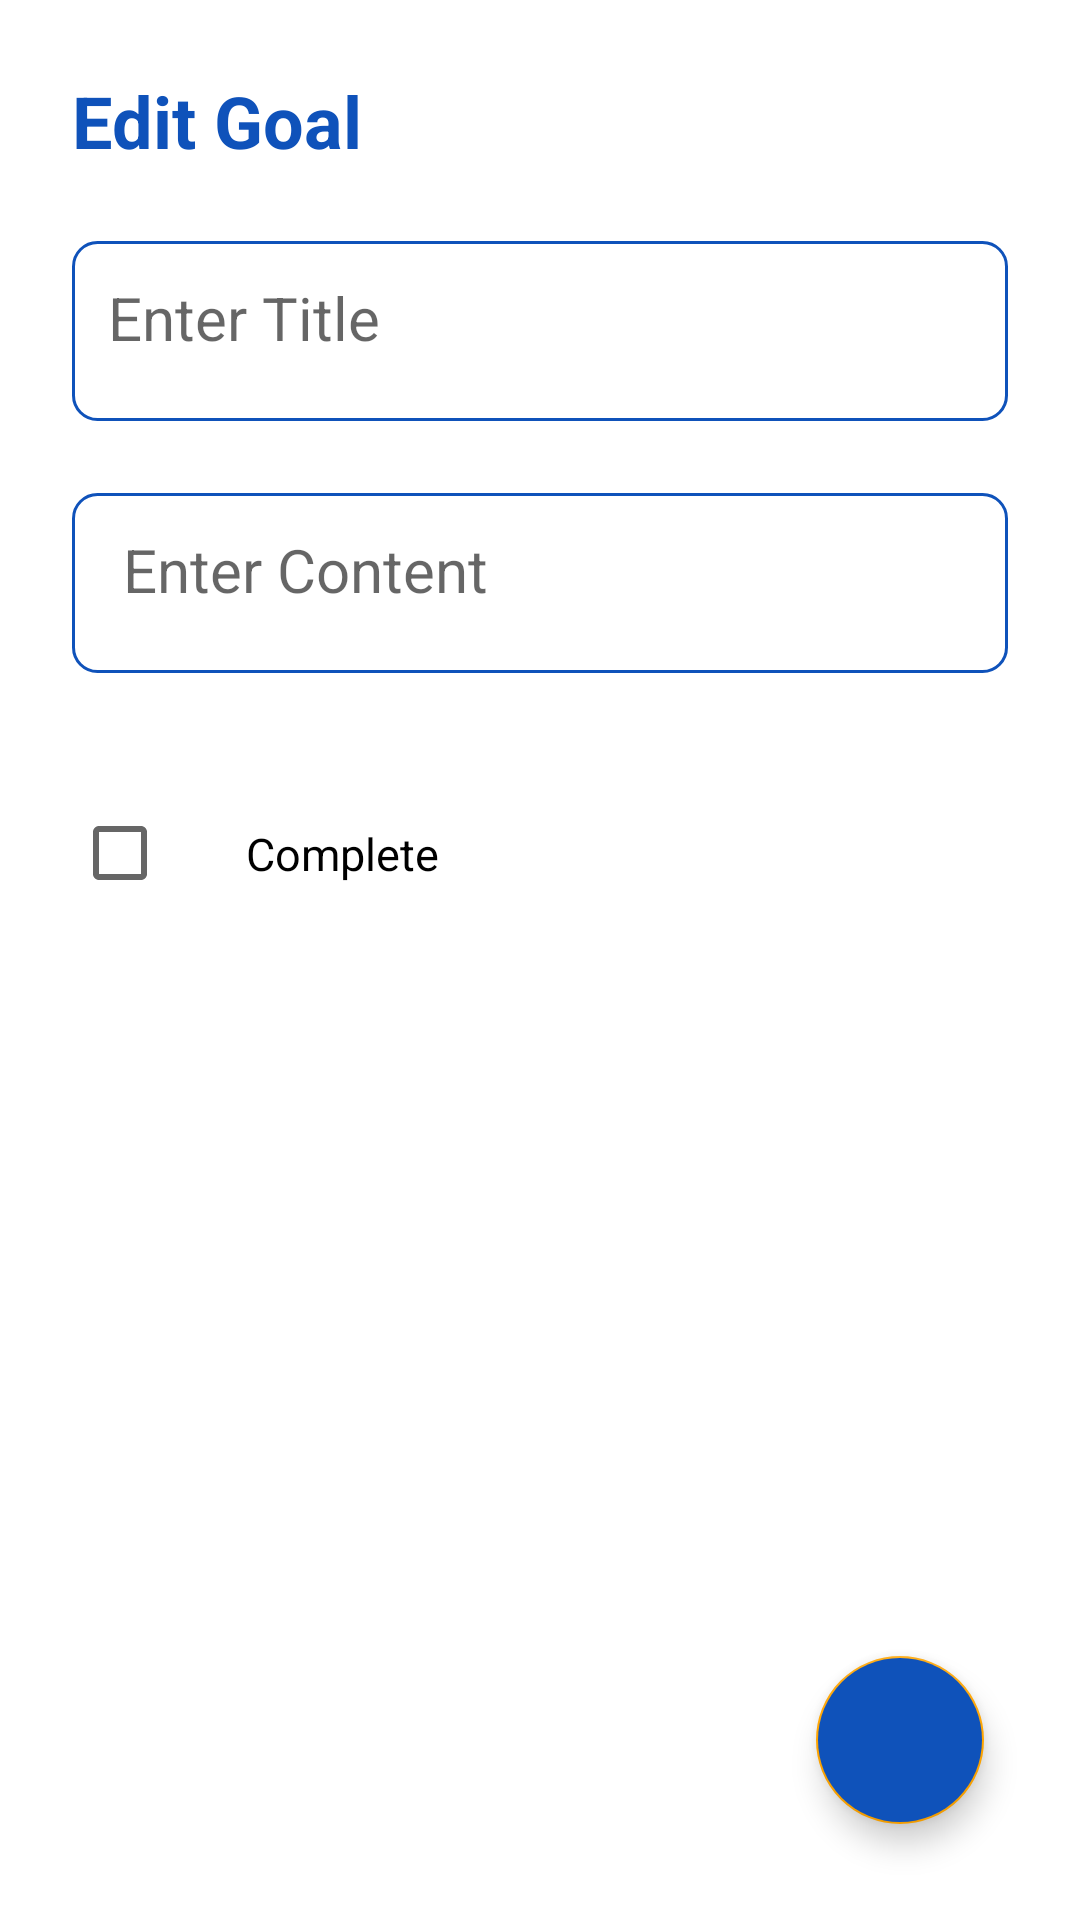

This screen was rendered from an Android layout file. Write that file and the resources it references.
<!-- AndroidManifest.xml: application theme Theme.Bucket_List_Tracker_App_2 -->
<!-- res/layout/fragment_edit_task.xml -->
<?xml version="1.0" encoding="utf-8"?>
<layout xmlns:android="http://schemas.android.com/apk/res/android"
    xmlns:tools="http://schemas.android.com/tools"
    xmlns:app="http://schemas.android.com/apk/res-auto">
    <RelativeLayout
        android:layout_width="match_parent"
        android:layout_height="match_parent"
        android:orientation="vertical"
        android:padding="12dp"
        tools:context=".EditTaskFragment">


        <TextView
            android:id="@+id/editTaskHeading"
            android:layout_width="wrap_content"
            android:layout_height="wrap_content"
            android:layout_alignParentTop="true"
            android:layout_marginTop="12dp"
            android:text="Edit Goal"
            android:layout_margin="12dp"
            android:textStyle="bold"
            android:textColor="@color/blue"
            android:textSize="24sp" />

        
        <EditText
            android:id="@+id/editTaskTitle"
            android:layout_width="match_parent"
            android:layout_height="60dp"
            android:hint="Enter Title"
            android:gravity="top"
            android:padding="12dp"
            android:textSize="20sp"
            android:layout_below="@id/editTaskHeading"
            android:background="@drawable/pink_border"
            android:layout_marginTop="16dp"
            android:maxLines="1"
            android:layout_margin="12dp"
            />

        
        <EditText
            android:id="@+id/editTaskDesc"
            android:layout_width="match_parent"
            android:layout_height="60dp"
            android:hint=" Enter Content"
            android:gravity="top"
            android:padding="12dp"
            android:textSize="20sp"
            android:layout_below="@id/editTaskTitle"
            android:background="@drawable/pink_border"
            android:layout_marginTop="16dp"
            android:maxLines="3"
            android:layout_margin="12dp"
            />

        
        <com.google.android.material.floatingactionbutton.FloatingActionButton
            android:id="@+id/editTaskFab"
            android:layout_width="wrap_content"
            android:layout_height="wrap_content"
            android:layout_marginEnd="20dp"
            android:layout_marginBottom="20dp"
            android:clickable="true"
            app:tint="@color/white"
            android:backgroundTint="@color/blue"
            android:src="@drawable/baseline_done_24"
            android:contentDescription="editFab"
            android:layout_alignParentBottom="true"
            android:layout_alignParentEnd="true"
            android:focusable="true" />
        <CheckBox
            android:id="@+id/completedCheckBox"
            android:layout_width="wrap_content"
            android:layout_height="wrap_content"
            android:text="Complete"
            android:layout_below="@id/editTaskDesc"
            android:textColor="@color/black"
            android:textSize="15sp"
            android:clickable="true"
            android:layout_margin="12dp"
            android:padding="26dp"
            android:focusable="true"/>


    </RelativeLayout>

    
</layout>
<!-- resources referenced by this layout -->
<resources>
  <color name="black">#FF000000</color>
  <color name="blue">#0F52BA</color>
  <color name="white">#FFFFFFFF</color>
  <!-- drawable pink_border (drawable) -->
  <?xml version="1.0" encoding="utf-8"?>
  <shape xmlns:android="http://schemas.android.com/apk/res/android"
      android:shape="rectangle">
  
      <stroke
          android:width="1dp"
          android:color="@color/blue"/>
      <corners
          android:radius="8dp"/>
  
  </shape>
  <style name="Theme.Bucket_List_Tracker_App_2" parent="Base.Theme.Bucket_List_Tracker_App_2" />
  <style name="Base.Theme.Bucket_List_Tracker_App_2" parent="Theme.MaterialComponents.DayNight.DarkActionBar">
  
          <item name="colorPrimary">@color/yellow</item>
          <item name="colorPrimaryVariant">@color/yellow</item>
          <item name="colorOnPrimary">@color/white</item>
          <item name="colorSecondary">@color/yellow</item>
          <item name="colorSecondaryVariant">@color/blue</item>
          <item name="colorOnSecondary">@color/black</item>
  
          <item name="android:statusBarColor">?attr/colorPrimaryVariant</item>
  
      </style>
  <color name="yellow">#ffa500</color>
</resources>
